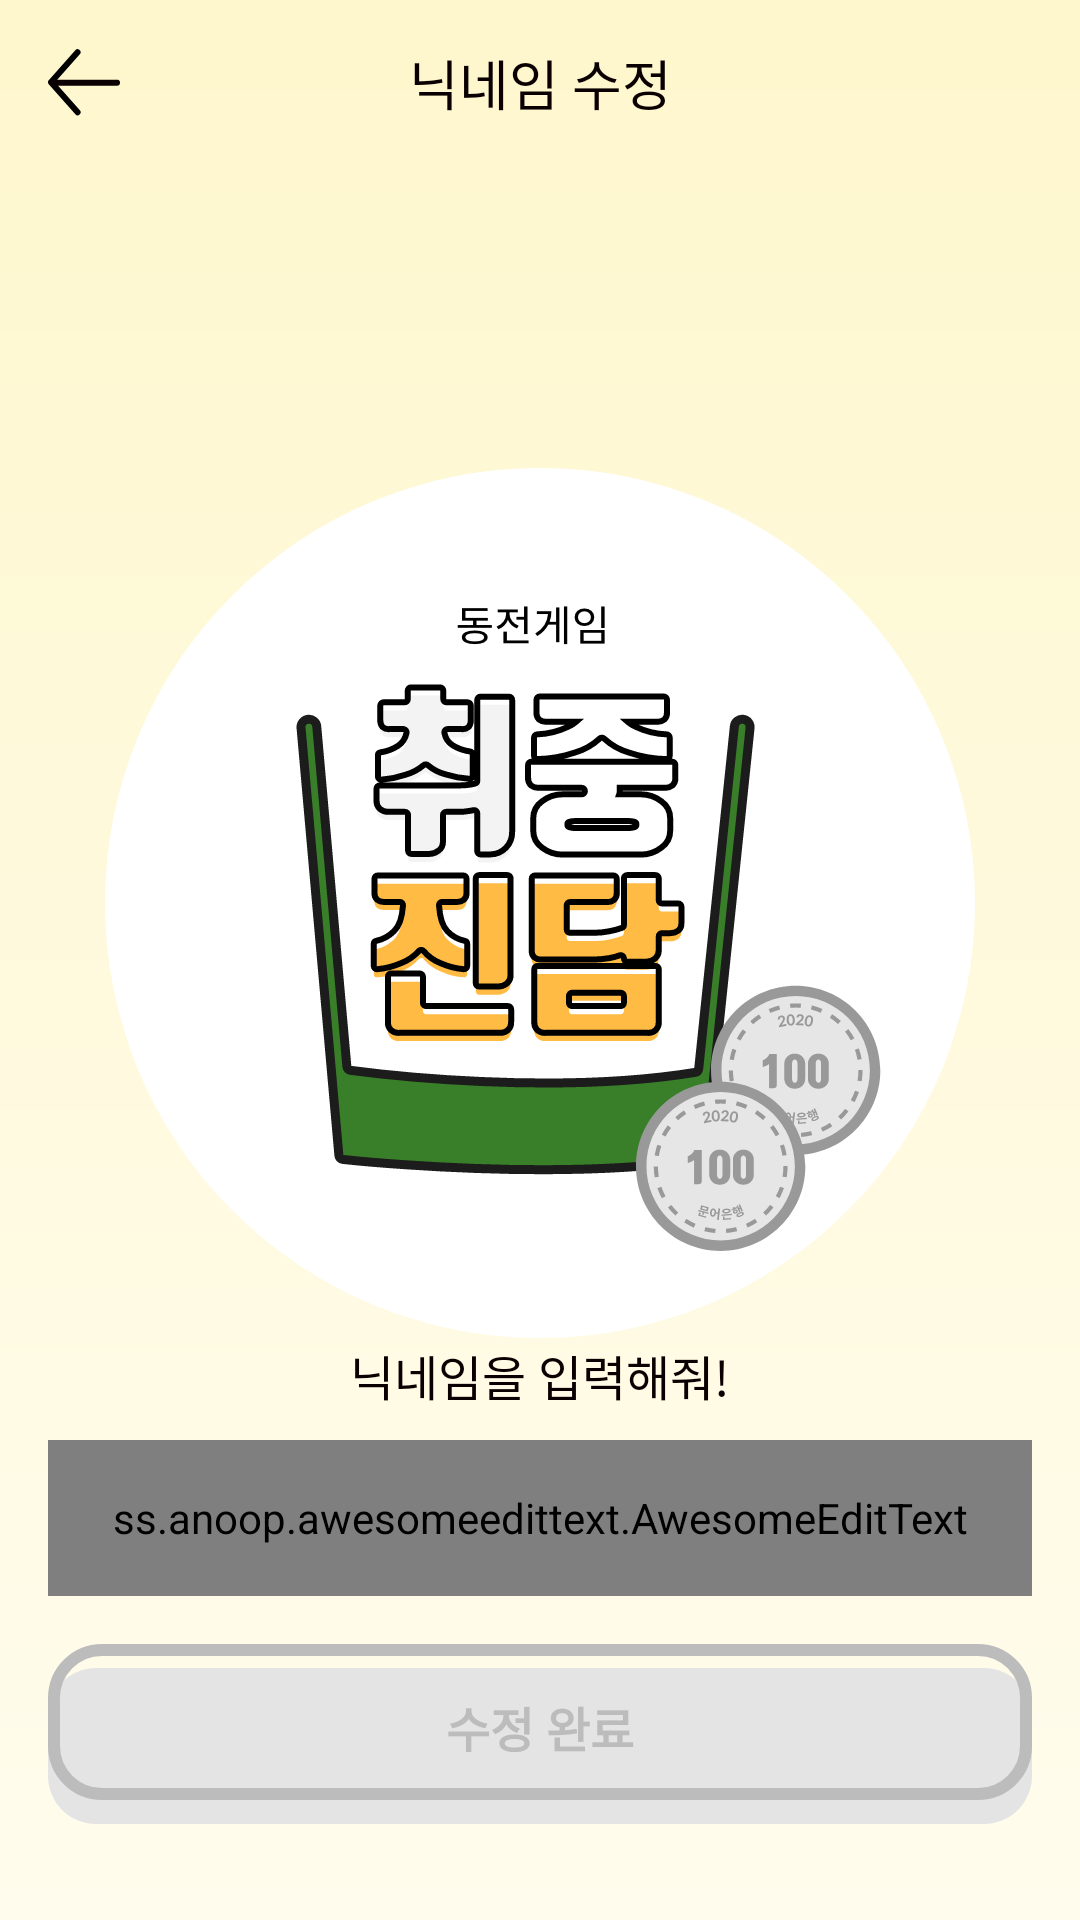

Android layout source for this screen:
<!-- AndroidManifest.xml: application theme AppTheme -->
<!-- res/layout/activity_change_nick.xml -->
<?xml version="1.0" encoding="utf-8"?>
<androidx.constraintlayout.widget.ConstraintLayout xmlns:android="http://schemas.android.com/apk/res/android"
    xmlns:app="http://schemas.android.com/apk/res-auto"
    xmlns:tools="http://schemas.android.com/tools"
    android:layout_width="match_parent"
    android:layout_height="match_parent"
    android:background="@drawable/bg_main"
    tools:context=".ui.intro.MainActivity">

    <ImageView
        android:id="@+id/imageView"
        android:layout_width="wrap_content"
        android:layout_height="wrap_content"
        android:layout_marginTop="156dp"
        app:layout_constraintEnd_toEndOf="parent"
        app:layout_constraintHorizontal_bias="0.498"
        app:layout_constraintStart_toStartOf="parent"
        app:layout_constraintTop_toTopOf="parent"
        android:src="@drawable/sign_logo" />


    <ss.anoop.awesomeedittext.AwesomeEditText
        android:id="@+id/et_nickname"
        android:layout_width="match_parent"
        android:layout_height="52dp"
        android:layout_marginHorizontal="16dp"
        android:layout_marginBottom="16dp"
        android:background="@drawable/bg_white_round"
        android:hint="ex) 홍길동"
        android:gravity="center"
        android:paddingLeft="8dp"
        android:inputType="text"
        android:padding="16dp"
        android:textColor="#212121"
        android:textSize="16sp"
        app:layout_constraintBottom_toTopOf="@+id/tv_start_btn"
        app:layout_constraintEnd_toEndOf="parent"
        app:layout_constraintStart_toStartOf="parent" />


    <View
        android:id="@+id/v_start"
        android:layout_width="0dp"
        android:layout_height="52dp"
        android:layout_marginTop="8dp"
        android:background="@drawable/bg_gray_round"
        app:layout_constraintEnd_toEndOf="@+id/tv_start_btn"
        app:layout_constraintStart_toStartOf="@+id/tv_start_btn"
        app:layout_constraintTop_toTopOf="@+id/tv_start_btn" />
    <TextView
        android:id="@+id/tv_start_btn"
        android:layout_width="match_parent"
        android:layout_height="52dp"
        android:layout_marginHorizontal="16dp"
        android:layout_marginBottom="40dp"
        android:background="@drawable/bg_transparent_gray_round"
        android:gravity="center"
        android:padding="16dp"
        android:textStyle="bold"
        android:text="수정 완료"
        android:textColor="#bcbcbc"
        android:textSize="16sp"
        app:layout_constraintBottom_toBottomOf="parent"
        app:layout_constraintEnd_toEndOf="parent"
        app:layout_constraintHorizontal_bias="1.0"
        app:layout_constraintStart_toStartOf="parent" />
    <TextView
        android:id="@+id/textView4"
        android:layout_width="wrap_content"
        android:layout_height="wrap_content"
        android:layout_marginBottom="10dp"
        android:lineSpacingExtra="8sp"
        android:text="닉네임을 입력해줘!"
        android:textColor="#0a0001"
        android:textSize="16sp"
        app:layout_constraintBottom_toTopOf="@+id/et_nickname"
        app:layout_constraintEnd_toEndOf="@+id/et_nickname"
        app:layout_constraintStart_toStartOf="@+id/et_nickname" />

    <ImageView
        android:id="@+id/img_back"
        android:layout_width="wrap_content"
        android:layout_height="wrap_content"
        android:layout_marginStart="16dp"
        android:layout_marginTop="16dp"
        app:layout_constraintStart_toStartOf="parent"
        app:layout_constraintTop_toTopOf="parent"
        app:srcCompat="@drawable/btn_back" />

    <TextView
        android:id="@+id/textView"
        android:layout_width="wrap_content"
        android:textSize="18sp"
        android:textColor="#0a0001"
        android:lineSpacingExtra="9sp"
        android:layout_height="wrap_content"
        android:text="닉네임 수정"
        app:layout_constraintBottom_toBottomOf="@+id/img_back"
        app:layout_constraintEnd_toEndOf="parent"
        app:layout_constraintStart_toStartOf="parent"
        app:layout_constraintTop_toTopOf="@+id/img_back" />

</androidx.constraintlayout.widget.ConstraintLayout>
<!-- resources referenced by this layout -->
<resources>
  <!-- drawable bg_gray_round (drawable) -->
  <?xml version="1.0" encoding="utf-8"?>
  <shape xmlns:android="http://schemas.android.com/apk/res/android"
      android:shape="rectangle">
      <solid android:color="#e4e4e4"/>
      <corners android:radius="16dp"/>
  </shape>
  <!-- drawable bg_main (drawable) -->
  <?xml version="1.0" encoding="utf-8"?>
  <shape xmlns:android="http://schemas.android.com/apk/res/android"
      android:shape="rectangle">
      <gradient
          android:angle="270"
          android:startColor="#fef7cd"
          android:endColor="#fffced"/>
  </shape>
  <!-- drawable bg_transparent_gray_round (drawable) -->
  <?xml version="1.0" encoding="utf-8"?>
  <shape xmlns:android="http://schemas.android.com/apk/res/android"
      android:shape="rectangle">
      <solid android:color="#00000000"/>
      <corners android:radius="16dp"/>
      <stroke
          android:color="#bcbcbc"
          android:width="4dp"/>
  </shape>
  <!-- drawable bg_white_round (drawable) -->
  <?xml version="1.0" encoding="utf-8"?>
  <shape xmlns:android="http://schemas.android.com/apk/res/android"
      android:shape="rectangle">
      <solid android:color="#ffffff"/>
      <corners android:radius="16dp"/>
      <stroke
          android:color="#212121"
          android:width="4dp"/>
  </shape>
  <!-- drawable btn_back: png bitmap (drawable-hdpi, 511 bytes) -->
  <!-- drawable sign_logo: png bitmap (drawable-hdpi, 36776 bytes) -->
  <style name="AppTheme" parent="Theme.AppCompat.Light.NoActionBar">
          <item name="android:windowLightStatusBar">true</item>
          <item name="android:statusBarColor">@color/colorPrimaryDark</item>
      </style>
  <color name="colorPrimaryDark">#fef7cd</color>
</resources>
